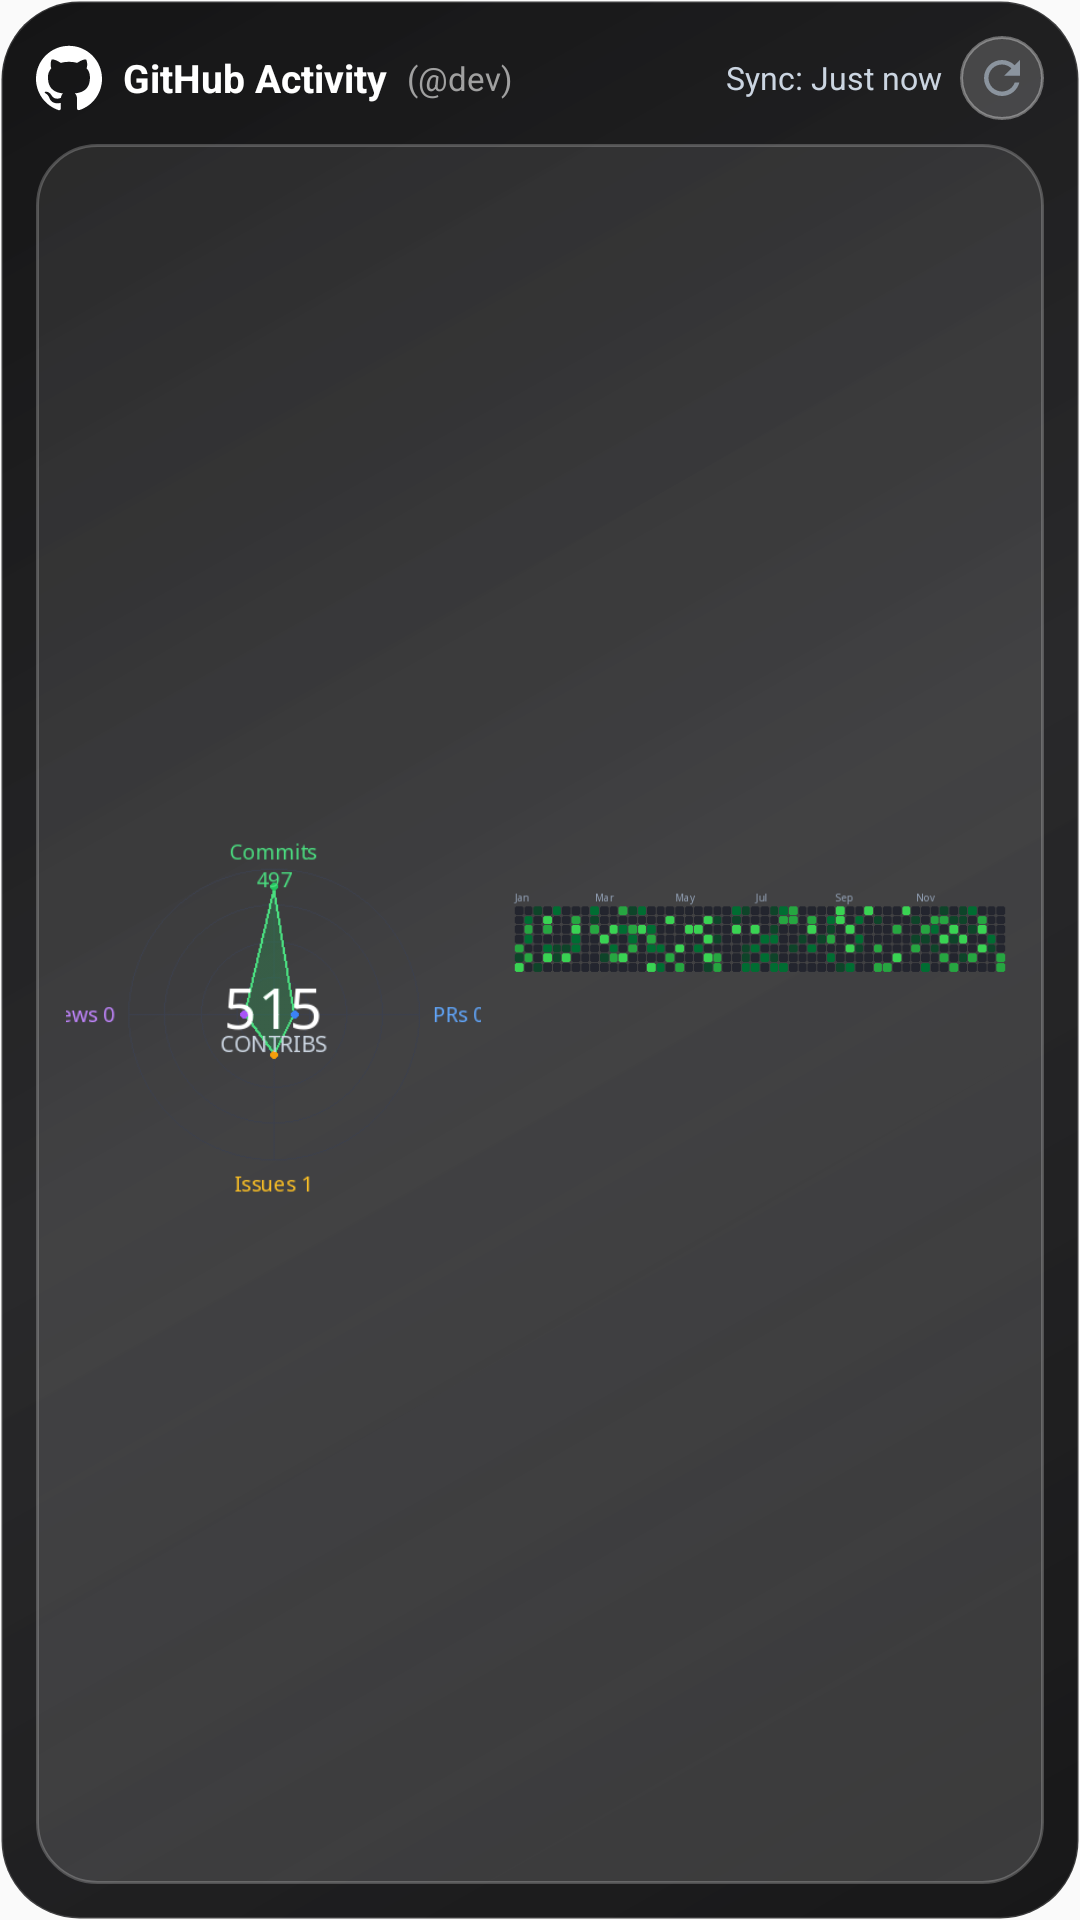

Android layout source for this screen:
<!-- AndroidManifest.xml: application theme Theme.DevWidgets -->
<!-- res/layout/widget_github.xml -->
<?xml version="1.0" encoding="utf-8"?>
<FrameLayout xmlns:android="http://schemas.android.com/apk/res/android"
    android:layout_width="match_parent"
    android:layout_height="match_parent">

    <ImageView
        android:id="@+id/iv_widget_wallpaper_bg"
        android:layout_width="match_parent"
        android:layout_height="match_parent"
        android:scaleType="centerCrop"
        android:visibility="gone" />

    <ImageView
        android:id="@+id/v_widget_wallpaper_scrim"
        android:layout_width="match_parent"
        android:layout_height="match_parent"
        android:background="#80000000"
        android:visibility="gone" />

    <LinearLayout
        android:id="@+id/widget_root"
        android:layout_width="match_parent"
        android:layout_height="match_parent"
        android:orientation="vertical"
        android:background="@drawable/widget_glass_chassis"
        android:padding="12dp">

    
    <RelativeLayout
        android:id="@+id/header_bar"
        android:layout_width="match_parent"
        android:layout_height="wrap_content"
        android:layout_marginBottom="8dp">

        <LinearLayout
            android:id="@+id/header_right_wrap"
            android:layout_width="wrap_content"
            android:layout_height="wrap_content"
            android:orientation="horizontal"
            android:gravity="center_vertical"
            android:layout_alignParentEnd="true"
            android:layout_centerVertical="true">

            <TextView
                android:id="@+id/tv_last_updated"
                android:layout_width="wrap_content"
                android:layout_height="wrap_content"
                android:text="Sync: Just now"
                android:textColor="#CBD5E1"
                android:textSize="10.5sp"
                android:layout_marginEnd="6dp" />

            <ImageView
                android:id="@+id/btn_refresh"
                android:layout_width="28dp"
                android:layout_height="28dp"
                android:background="@drawable/widget_icon_button_glass"
                android:padding="5dp"
                android:src="@drawable/ic_refresh"
                android:contentDescription="Refresh" />
        </LinearLayout>

        <LinearLayout
            android:layout_width="wrap_content"
            android:layout_height="wrap_content"
            android:orientation="horizontal"
            android:gravity="center_vertical"
            android:layout_alignParentStart="true"
            android:layout_centerVertical="true">

            <ImageView
                android:id="@+id/iv_gh_brand_logo"
                android:layout_width="22dp"
                android:layout_height="22dp"
                android:src="@drawable/ic_github_logo"
                android:layout_marginEnd="7dp"
                android:contentDescription="GitHub Logo" />

            <TextView
                android:id="@+id/tv_gh_title"
                android:layout_width="wrap_content"
                android:layout_height="wrap_content"
                android:text="GitHub Activity"
                android:textColor="#FFFFFF"
                android:textSize="13sp"
                android:textStyle="bold" />

            <TextView
                android:id="@+id/tv_gh_user_tag"
                android:layout_width="wrap_content"
                android:layout_height="wrap_content"
                android:layout_marginStart="4dp"
                android:text=" (@dev)"
                android:textColor="#A0A0A0"
                android:textSize="11sp" />
        </LinearLayout>
    </RelativeLayout>

    
    <LinearLayout
        android:id="@+id/section_github"
        android:layout_width="match_parent"
        android:layout_height="0dp"
        android:layout_weight="1"
        android:orientation="horizontal"
        android:background="@drawable/widget_glass_card"
        android:padding="10dp"
        android:gravity="center_vertical">

        <ImageView
            android:id="@+id/iv_github_typemap"
            android:layout_width="0dp"
            android:layout_height="match_parent"
            android:layout_weight="0.45"
            android:scaleType="fitCenter"
            android:src="@drawable/preview_element_gh_circle"
            android:contentDescription="GitHub Radar" />

        <ImageView
            android:id="@+id/iv_github_heatmap"
            android:layout_width="0dp"
            android:layout_height="match_parent"
            android:layout_weight="0.55"
            android:scaleType="fitCenter"
            android:src="@drawable/preview_element_gh_heatmap"
            android:layout_marginStart="8dp"
            android:contentDescription="GitHub Heatmap" />
    </LinearLayout>
</LinearLayout>
</FrameLayout>
<!-- resources referenced by this layout -->
<resources>
  <!-- drawable ic_github_logo (drawable) -->
  <vector xmlns:android="http://schemas.android.com/apk/res/android"
      android:width="20dp"
      android:height="20dp"
      android:viewportWidth="24"
      android:viewportHeight="24">
      
      <path
          android:fillColor="#FFFFFF"
          android:pathData="M12,0.297c-6.63,0 -12,5.373 -12,12 0,5.303 3.438,9.8 8.205,11.385.6,0.113 0.82,-0.258 0.82,-0.577 0,-0.285 -0.01,-1.04 -0.015,-2.04 -3.338,0.724 -4.042,-1.61 -4.042,-1.61C4.422,18.07 3.633,17.7 3.633,17.7c-1.087,-0.744 0.084,-0.729 0.084,-0.729 1.205,0.084 1.838,1.236 1.838,1.236 1.07,1.835 2.809,1.305 3.495,0.998.108,-0.776 0.417,-1.305 0.76,-1.605 -2.665,-0.3 -5.466,-1.332 -5.466,-5.93 0,-1.31 0.465,-2.38 1.235,-3.22 -0.135,-0.303 -0.54,-1.523 0.105,-3.176 0,0 1.005,-0.322 3.3,1.23.96,-0.267 1.98,-0.399 3,-0.405 1.02,0.006 2.04,0.138 3,0.405 2.28,-1.552 3.285,-1.23 3.285,-1.23.645,1.653 0.24,2.873 0.12,3.176.765,0.84 1.23,1.91 1.23,3.22 0,4.61 -2.805,5.625 -5.475,5.92.42,0.36 0.81,1.096 0.81,2.22 0,1.606 -0.015,2.896 -0.015,3.286 0,0.315 0.21,0.69 0.825,0.57C20.565,22.092 24,17.592 24,12.297c0,-6.627 -5.373,-12 -12,-12z" />
  </vector>
  <!-- drawable ic_refresh (drawable) -->
  <vector xmlns:android="http://schemas.android.com/apk/res/android"
      android:width="20dp"
      android:height="20dp"
      android:viewportWidth="24"
      android:viewportHeight="24">
    <path
        android:fillColor="#8B949E"
        android:pathData="M17.65,6.35C16.2,4.9 14.21,4 12,4c-4.42,0 -7.99,3.58 -7.99,8s3.57,8 7.99,8c3.73,0 6.84,-2.55 7.73,-6h-2.08c-0.82,2.33 -3.04,4 -5.65,4 -3.31,0 -6,-2.69 -6,-6s2.69,-6 6,-6c1.66,0 3.14,0.69 4.22,1.78L13,11h7V4l-2.35,2.35z"/>
  </vector>
  <!-- drawable preview_element_gh_circle: png bitmap (drawable, 11407 bytes) -->
  <!-- drawable preview_element_gh_heatmap: png bitmap (drawable, 3491 bytes) -->
  <!-- drawable widget_glass_card (drawable) -->
  <?xml version="1.0" encoding="utf-8"?>
  <shape xmlns:android="http://schemas.android.com/apk/res/android"
      android:shape="rectangle">
      
      <gradient
          android:angle="135"
          android:startColor="#26FFFFFF"
          android:endColor="#14FFFFFF" />
      <corners android:radius="20dp" />
      <stroke
          android:width="1dp"
          android:color="#38FFFFFF" />
  </shape>
  <!-- drawable widget_glass_chassis (drawable) -->
  <?xml version="1.0" encoding="utf-8"?>
  <shape xmlns:android="http://schemas.android.com/apk/res/android"
      android:shape="rectangle">
      
      <gradient
          android:angle="135"
          android:startColor="#F20B0B0C"
          android:centerColor="#E6121214"
          android:endColor="#F2080809" />
      <corners android:radius="26dp" />
      <stroke
          android:width="1dp"
          android:color="#24FFFFFF" />
  </shape>
  <!-- drawable widget_icon_button_glass (drawable) -->
  <?xml version="1.0" encoding="utf-8"?>
  <shape xmlns:android="http://schemas.android.com/apk/res/android"
      android:shape="oval">
      
      <solid android:color="#2EFFFFFF" />
      <stroke
          android:width="1dp"
          android:color="#59FFFFFF" />
  </shape>
  <style name="Theme.DevWidgets" parent="android:Theme.Material.Light.NoActionBar" />
</resources>
